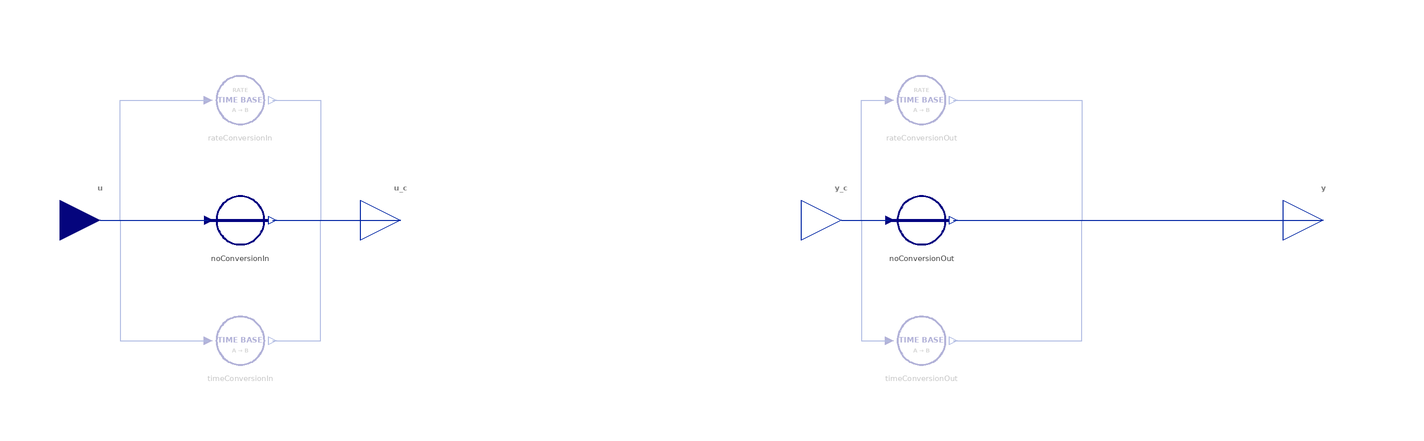

The component connection diagram of the Modelica model below, drawn from its own Placement and Line annotations.

encapsulated partial block SISO_Conversion "Partial SISO converter class with input and output conversions for lookup functions"
  import BusinessSimulation.Interfaces.Connectors;
  import Modelica.Utilities.Files.loadResource;
  import BusinessSimulation.Converters.{RateConversion,PassThrough,TimeConversion};
  import BusinessSimulation.Types.TimeBases;
  import BusinessSimulation.ModelSettings;
  import BusinessSimulation.Interfaces.PartialConverters.SISO;
  extends SISO;
  parameter Boolean convertInput = false "= true, if the input value is a rate or time variable that needs to be converted" annotation(Dialog(group = "Time Conversion"));
  parameter Boolean inputIsRate = false "= true, if the input is given in units of time, otherwise it is assumed to be a rate" annotation(Dialog(group = "Time Conversion", enable = convertInput));
  parameter Boolean convertOutput = false "= true, if the output value is a rate or time variable that needs to be converted" annotation(Dialog(group = "Time Conversion"));
  parameter Boolean outputIsRate = false "= true, if the output is given in units of time, otherwise it is assumed to be a rate" annotation(Dialog(group = "Time Conversion", enable = convertOutput));
  constant TimeBases timeBaseInput = TimeBases.seconds "TimeBase to convert from (default = seconds)" annotation(Dialog(enable = convertInput, group = "Time Conversion"));
  constant TimeBases timeBaseTableIn = modelSettings.modelDisplayTimeBase "TimeBase used for the lookup function input (default = modelDisplayTimeBase)" annotation(Dialog(enable = convertInput, group = "Time Conversion"));
  constant TimeBases timeBaseTableOut = modelSettings.modelDisplayTimeBase "TimeBase assumed for the lookup function output (default = modelSettings.modelDisplayTimeBase)" annotation(Dialog(enable = convertOutput, group = "Time Conversion"));
  constant TimeBases timeBaseOutput = TimeBases.seconds "TimeBase used for the output (default = seconds)" annotation(Dialog(enable = convertOutput, group = "Time Conversion"));
  outer ModelSettings modelSettings;
protected
  RateConversion rateConversionIn(timeBaseA = timeBaseInput, timeBaseB = timeBaseTableIn) if convertInput and inputIsRate "Convert the input (rate) to another time base" annotation(Placement(visible = true, transformation(origin = {-110, 30}, extent = {{-10, -10}, {10, 10}}, rotation = 0)));
  PassThrough noConversionIn if not convertInput "Use input as is" annotation(Placement(visible = true, transformation(origin = {-110, 0}, extent = {{-10, -10}, {10, 10}}, rotation = 0)));
  TimeConversion timeConversionIn(timeBaseA = timeBaseInput, timeBaseB = timeBaseTableIn) if convertInput and not inputIsRate "Convert the input to another time base" annotation(Placement(visible = true, transformation(origin = {-110, -30}, extent = {{-10, -10}, {10, 10}}, rotation = 0)));
  PassThrough noConversionOut if not convertOutput "Use output as is" annotation(Placement(visible = true, transformation(origin = {60, 0}, extent = {{-10, -10}, {10, 10}}, rotation = 0)));
  RateConversion rateConversionOut(timeBaseA = timeBaseTableOut, timeBaseB = timeBaseOutput) if convertOutput and outputIsRate "Convert the output (rate) to 1/s" annotation(Placement(visible = true, transformation(origin = {60, 30}, extent = {{-10, -10}, {10, 10}}, rotation = 0)));
  TimeConversion timeConversionOut(timeBaseA = timeBaseTableOut, timeBaseB = timeBaseOutput) if convertOutput and not outputIsRate "Convert the output to seconds" annotation(Placement(visible = true, transformation(origin = {60, -30}, extent = {{-10, -10}, {10, 10}}, rotation = 0)));
  Connectors.RealOutput u_c "Input after conversion" annotation(Placement(visible = true, transformation(origin = {-70, -0}, extent = {{-10, -10}, {10, 10}}, rotation = 0), iconTransformation(origin = {-50.505, 1.953}, extent = {{-10, -10}, {10, 10}}, rotation = 0)));
  Connectors.RealOutput y_c "Output before conversion" annotation(Placement(visible = true, transformation(origin = {40, 0}, extent = {{-10, -10}, {10, 10}}, rotation = 0), iconTransformation(origin = {-50.505, 1.953}, extent = {{-10, -10}, {10, 10}}, rotation = 0)));
equation
  connect(u, noConversionIn.u) annotation(Line(visible = true, origin = {-154, 0}, points = {{9, 0}, {36, 0}}, color = {1, 37, 163}));
  connect(u, rateConversionIn.u) annotation(Line(visible = true, origin = {-147, 15}, points = {{2, -15}, {7, -15}, {7, 15}, {29, 15}}, color = {1, 37, 163}));
  connect(u, timeConversionIn.u) annotation(Line(visible = true, origin = {-147, -15}, points = {{2, 15}, {7, 15}, {7, -15}, {29, -15}}, color = {1, 37, 163}));
  connect(noConversionOut.y, y) annotation(Line(visible = true, origin = {114, 0}, points = {{-46, 0}, {46, 0}}, color = {1, 37, 163}));
  connect(timeConversionOut.y, y) annotation(Line(visible = true, origin = {107, -15}, points = {{-39, -15}, {-7, -15}, {-7, 15}, {53, 15}}, color = {1, 37, 163}));
  connect(rateConversionOut.y, y) annotation(Line(visible = true, origin = {107, 13.531}, points = {{-39, 16.469}, {-7, 16.469}, {-7, -13.531}, {53.268, -13.531}}, color = {1, 37, 163}));
  connect(rateConversionIn.y, u_c) annotation(Line(visible = true, origin = {-88, 15}, points = {{-14, 15}, {-2, 15}, {-2, -15}, {18, -15}}, color = {1, 37, 163}));
  connect(noConversionIn.y, u_c) annotation(Line(visible = true, origin = {-86, -0}, points = {{-16, 0}, {16, -0}}, color = {1, 37, 163}));
  connect(timeConversionIn.y, u_c) annotation(Line(visible = true, origin = {-88, -15}, points = {{-14, -15}, {-2, -15}, {-2, 15}, {18, 15}}, color = {1, 37, 163}));
  connect(y_c, noConversionOut.u) annotation(Line(visible = true, origin = {46, 0}, points = {{-6, 0}, {6, 0}}, color = {1, 37, 163}));
  connect(y_c, rateConversionOut.u) annotation(Line(visible = true, origin = {45.5, 13.531}, points = {{-5.5, -13.531}, {-0.5, -13.531}, {-0.5, 16.469}, {6.5, 16.469}}, color = {1, 37, 163}));
  connect(y_c, timeConversionOut.u) annotation(Line(visible = true, origin = {45.5, -15}, points = {{-5.5, 15}, {-0.5, 15}, {-0.5, -15}, {6.5, -15}}, color = {1, 37, 163}));
  annotation(Documentation(info = "<html>
<p class=\"aside\">This information is part of the Business Simulation&nbsp;Library (BSL).</p>
<p>This partial class is intended for a more convenient development of <em>lookup</em> functions as users can choose to convert input and output using →<a href=\"modelica://BusinessSimulation.Converters.RateConversion\"><code>RateConversion</code></a> and →<a href=\"modelica://BusinessSimulation.Converters.TimeConversion\"><code>TimeConversion</code></a>.</p></html>", revisions = "<html>
<ul>
<li>Introduced in v2.0.0.</li>
</ul>
</html>"), Icon(coordinateSystem(extent = {{-100, -100}, {100, 100}}, preserveAspectRatio = true, initialScale = 0.1, grid = {10, 10})), Diagram(coordinateSystem(extent = {{-148.5, -105}, {148.5, 105}}, preserveAspectRatio = true, initialScale = 0.1, grid = {5, 5})));
end SISO_Conversion;